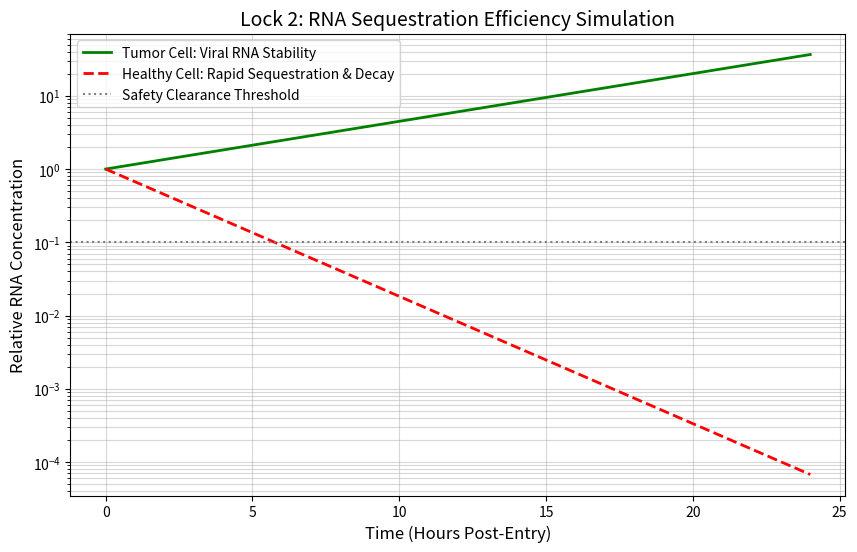

Reproduce this figure in Python.
import matplotlib.pyplot as plt
import numpy as np

# Simulation parameters: 24-hour window (Safety is about speed of clearance)
time = np.linspace(0, 24, 100) 

# Logic: In a Tumor Cell, the "Lock 2" is inactive.
# The viral RNA remains stable and begins translation/replication.
tumor_cell_rna = np.exp(0.15 * time) 

# Logic: In a Healthy Cell, the "3rd Lock" (Foreign Fragment) triggers sequestration.
# This leads to exponential degradation by cellular nucleases (RNases).
healthy_cell_rna = 1.0 * np.exp(-0.4 * time) 

plt.figure(figsize=(10, 6))
plt.plot(time, tumor_cell_rna, 'g-', linewidth=2, label='Tumor Cell: Viral RNA Stability')
plt.plot(time, healthy_cell_rna, 'r--', linewidth=2, label='Healthy Cell: Rapid Sequestration & Decay')

# Threshold for "Safety": Below 0.1, the virus is considered clinically inactive.
plt.axhline(y=0.1, color='gray', linestyle=':', label='Safety Clearance Threshold')

plt.title('Lock 2: RNA Sequestration Efficiency Simulation', fontsize=14)
plt.xlabel('Time (Hours Post-Entry)', fontsize=12)
plt.ylabel('Relative RNA Concentration', fontsize=12)
plt.yscale('log') # Log scale is standard for showing rapid degradation
plt.grid(True, which="both", ls="-", alpha=0.5)
plt.legend()

# Save the result
plt.savefig('sequestration_results.png')
print("Safety simulation complete. Graph saved as sequestration_results.png")
